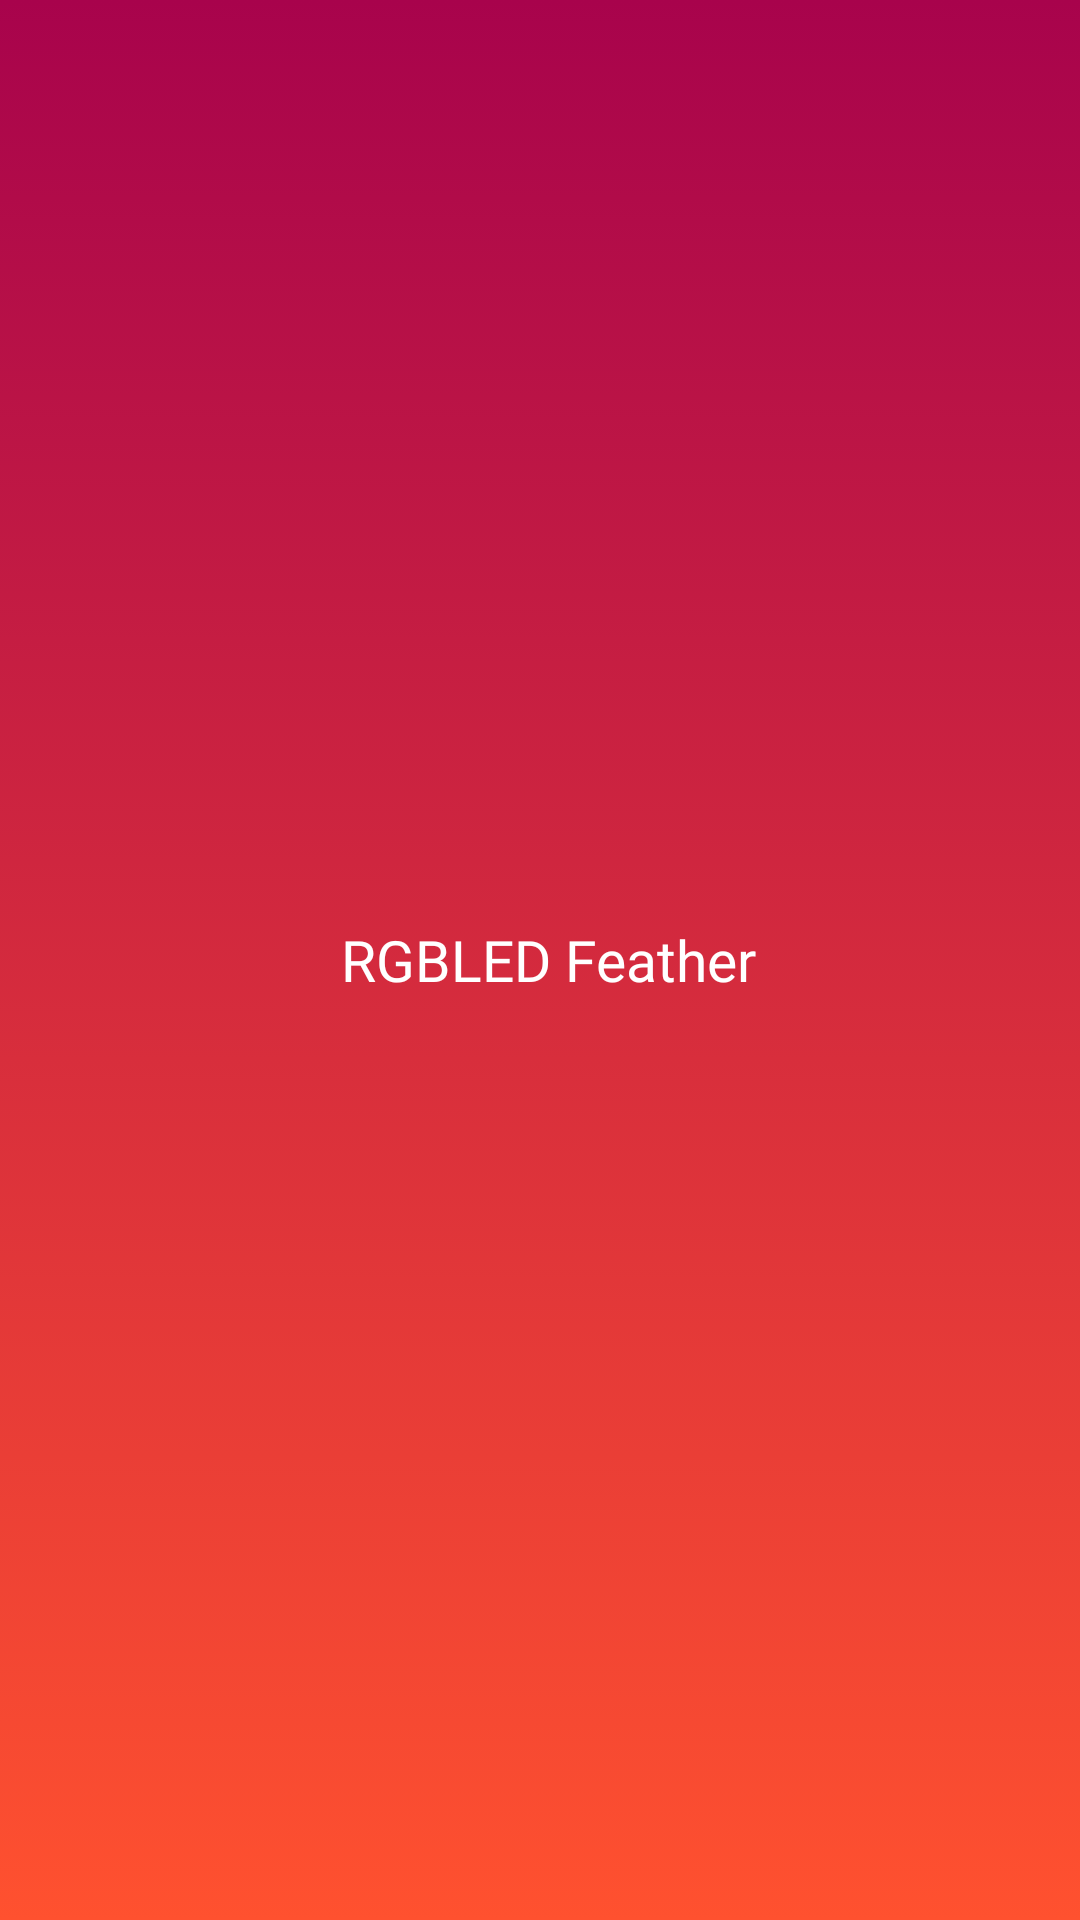

The Android layout XML behind this screen, and the referenced resources:
<!-- AndroidManifest.xml: application theme Theme.RGBLEDFeather -->
<!-- res/layout/simple_toolbar.xml -->
<?xml version="1.0" encoding="utf-8"?>
<androidx.appcompat.widget.Toolbar
    xmlns:android="http://schemas.android.com/apk/res/android"
    android:id="@+id/toolBar"
    android:layout_width="match_parent"
    android:background="@drawable/bg_gradient"
    android:layout_height="?attr/actionBarSize">

    <RelativeLayout
        android:layout_width="match_parent"
        android:layout_height="wrap_content"
        android:gravity="center"
        android:layout_margin="@dimen/medium">

        <TextView
            android:layout_width="wrap_content"
            android:layout_height="wrap_content"
            android:text="@string/app_name"
            style="@style/TextToolBar" />

    </RelativeLayout>

</androidx.appcompat.widget.Toolbar>
<!-- resources referenced by this layout -->
<resources>
  <dimen name="medium">10dp</dimen>
  <!-- drawable bg_gradient (drawable) -->
  <?xml version="1.0" encoding="utf-8"?>
  <selector xmlns:android="http://schemas.android.com/apk/res/android">
      <item>
          <shape>
              <gradient
                  android:angle="90"
                  android:startColor="@color/color_first"
                  android:endColor="@color/color_second"
                  android:type="linear" />
          </shape>
      </item>
  </selector>
  <string name="app_name">RGBLED Feather</string>
  <style name="TextToolBar">
          <item name="android:textSize">@dimen/text_toolbar</item>
          <item name="android:textColor">@color/colorTextWhite</item>
          <item name="android:fontFamily">@font/medium_font</item>
      </style>
  <style name="Theme.RGBLEDFeather" parent="Theme.AppCompat.Light.NoActionBar">
          
          <item name="colorPrimary">@color/color_first</item>
          <item name="colorPrimaryVariant">@color/color_second</item>
          <item name="colorOnPrimary">@color/white</item>
  
          
      </style>
  <color name="color_first">#FF512F</color>
  <color name="color_second">#A8034C</color>
  <dimen name="text_toolbar">19sp</dimen>
  <color name="colorTextWhite">#FFFFFF</color>
  <color name="white">#FFFFFFFF</color>
</resources>
